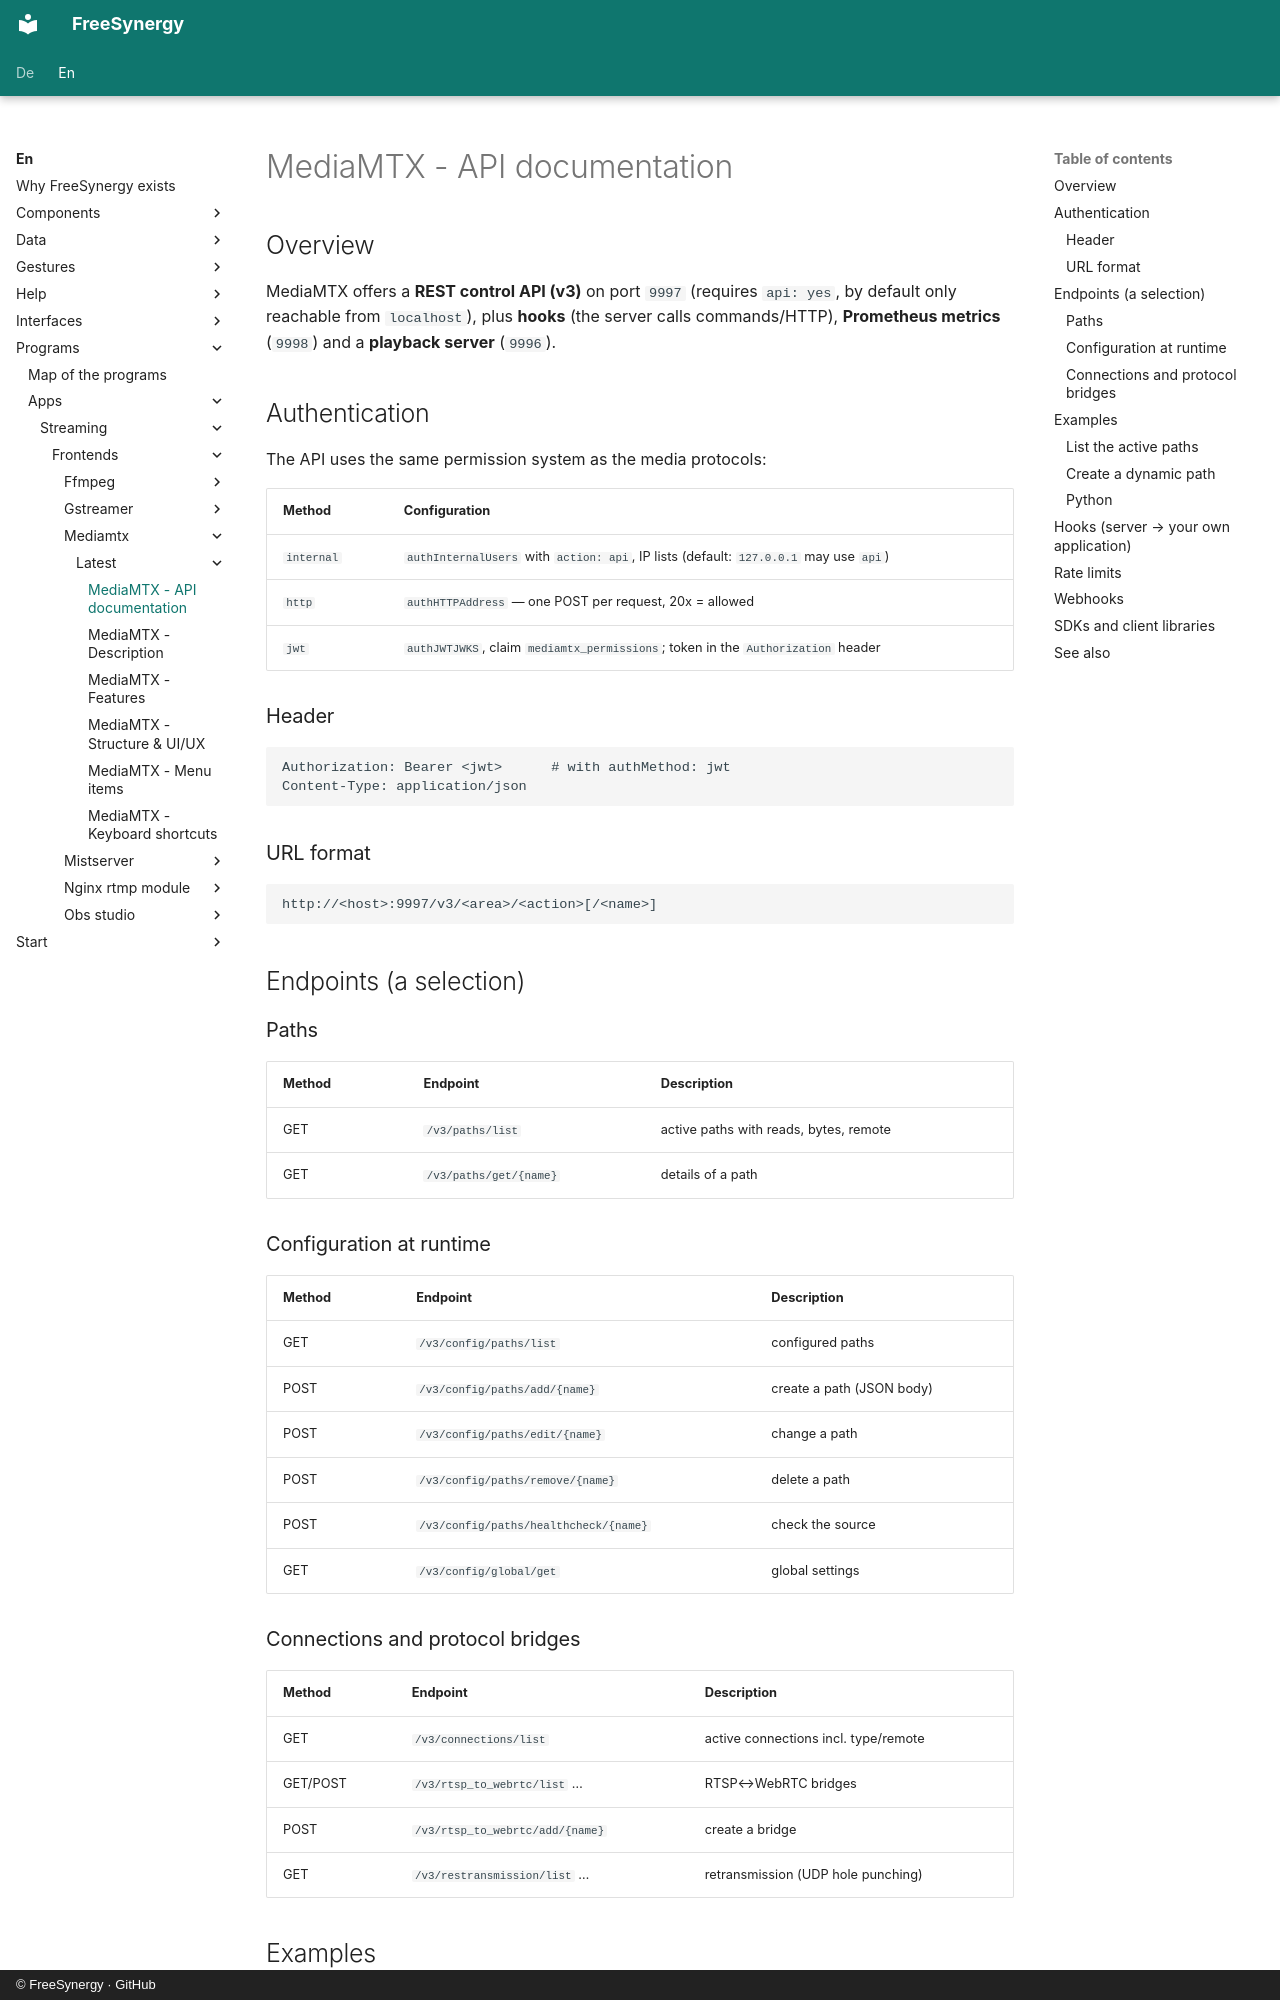

repository: FreeSynergy/fs-documentation · page: en/programs/apps/streaming/frontends/mediamtx/latest/api/index.html · generator: mkdocs · copyright: © FreeSynergy · GitHub

# MediaMTX - API documentation

## Overview

MediaMTX offers a **REST control API (v3)** on port `9997` (requires `api: yes`, by default only reachable from `localhost`), plus **hooks** (the server calls commands/HTTP), **Prometheus metrics** (`9998`) and a **playback server** (`9996`).

## Authentication

The API uses the same permission system as the media protocols:

| Method | Configuration |
|--------|---------------|
| `internal` | `authInternalUsers` with `action: api`, IP lists (default: `127.0.0.1` may use `api`) |
| `http` | `authHTTPAddress` — one POST per request, 20x = allowed |
| `jwt` | `authJWTJWKS`, claim `mediamtx_permissions`; token in the `Authorization` header |

### Header

```
Authorization: Bearer <jwt>      # with authMethod: jwt
Content-Type: application/json
```

### URL format

```
http://<host>:9997/v3/<area>/<action>[/<name>]
```

## Endpoints (a selection)

### Paths

| Method | Endpoint | Description |
|--------|----------|-------------|
| GET | `/v3/paths/list` | active paths with reads, bytes, remote |
| GET | `/v3/paths/get/{name}` | details of a path |

### Configuration at runtime

| Method | Endpoint | Description |
|--------|----------|-------------|
| GET | `/v3/config/paths/list` | configured paths |
| POST | `/v3/config/paths/add/{name}` | create a path (JSON body) |
| POST | `/v3/config/paths/edit/{name}` | change a path |
| POST | `/v3/config/paths/remove/{name}` | delete a path |
| POST | `/v3/config/paths/healthcheck/{name}` | check the source |
| GET | `/v3/config/global/get` | global settings |

### Connections and protocol bridges

| Method | Endpoint | Description |
|--------|----------|-------------|
| GET | `/v3/connections/list` | active connections incl. type/remote |
| GET/POST | `/v3/rtsp_to_webrtc/list` … | RTSP↔WebRTC bridges |
| POST | `/v3/rtsp_to_webrtc/add/{name}` | create a bridge |
| GET | `/v3/restransmission/list` … | retransmission (UDP hole punching) |

## Examples
